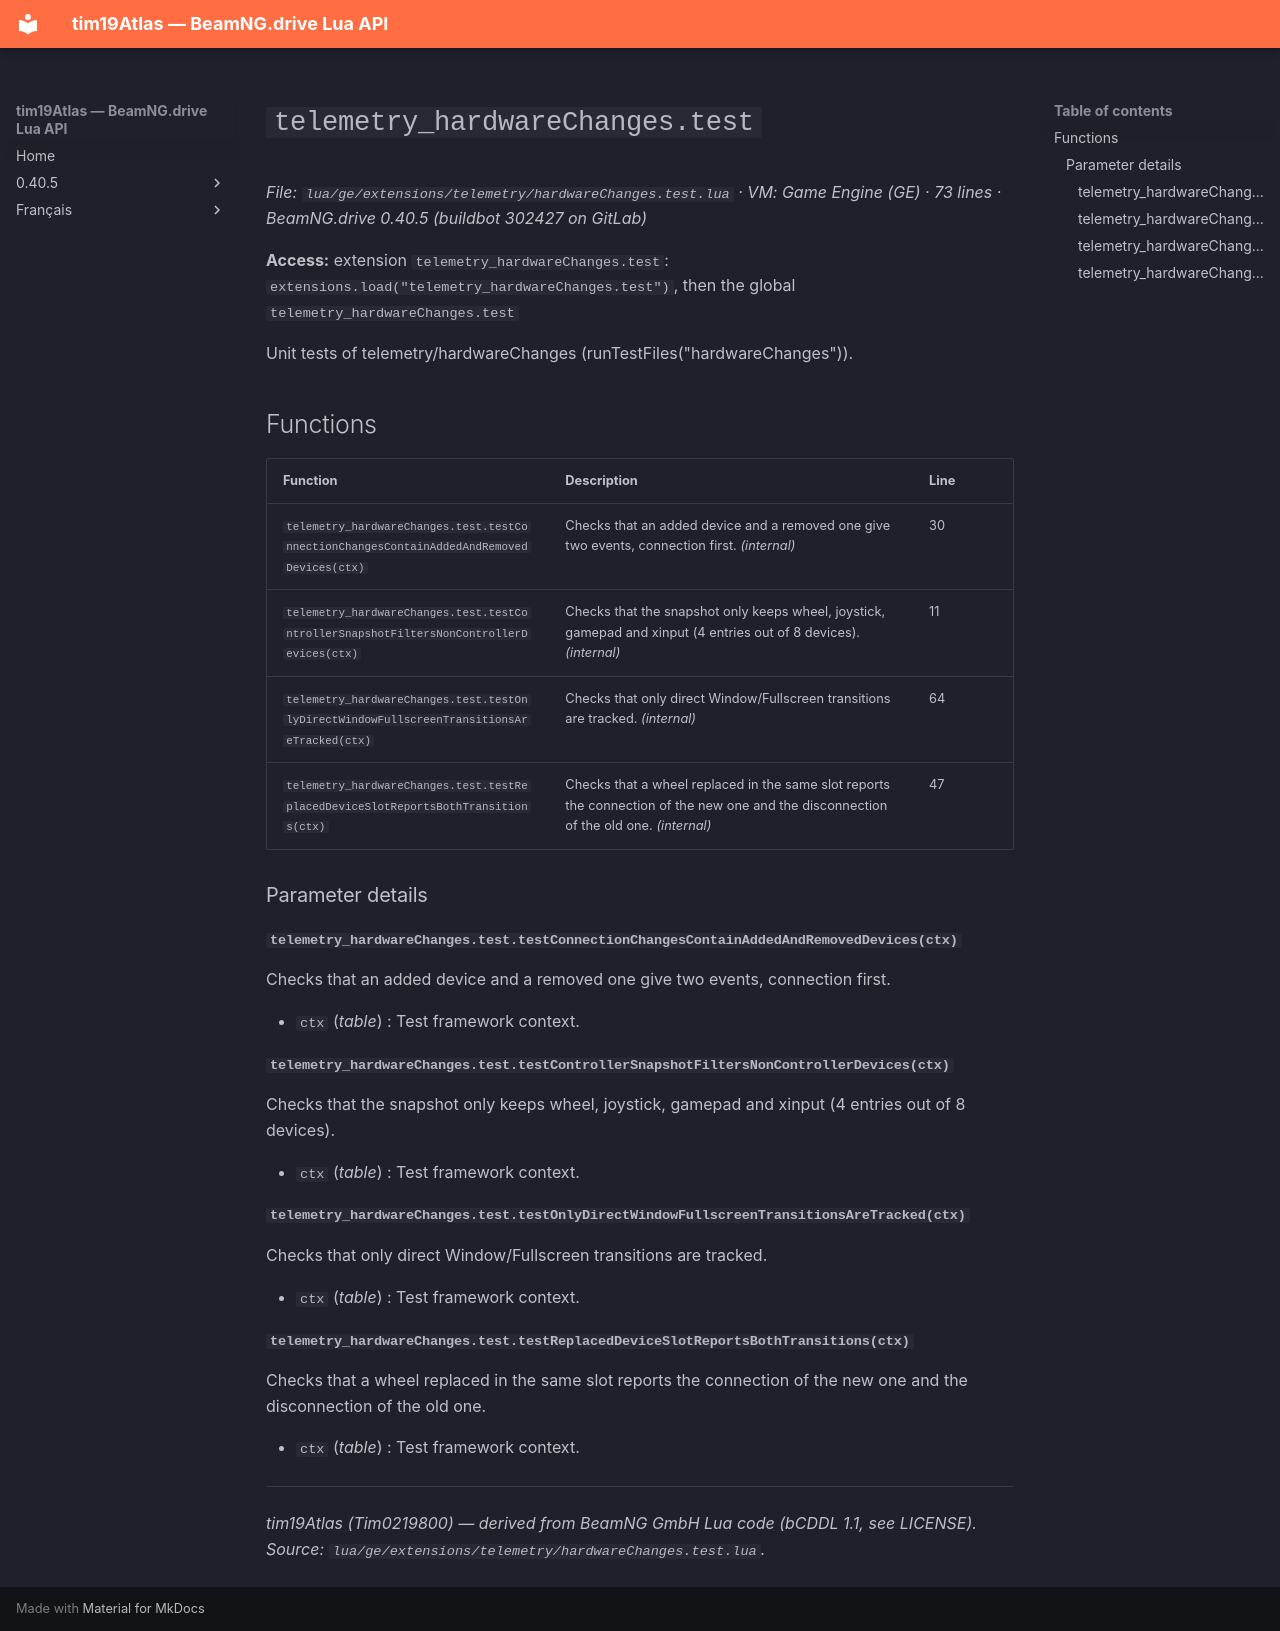

repository: Tim0219800/beamng-lua-atlas · page: 0.40.5/ge/extensions/telemetry/hardwareChanges.test.html · generator: mkdocs

# `telemetry_hardwareChanges.test`

*File: `lua/ge/extensions/telemetry/hardwareChanges.test.lua` · VM: Game Engine (GE) · 73 lines · BeamNG.drive 0.40.5 (buildbot 302427 on GitLab)*

**Access:** extension `telemetry_hardwareChanges.test`: `extensions.load("telemetry_hardwareChanges.test")`, then the global `telemetry_hardwareChanges.test`

Unit tests of telemetry/hardwareChanges (runTestFiles("hardwareChanges")).

## Functions

| Function | Description | Line |
|---|---|---|
| `telemetry_hardwareChanges.test.testConnectionChangesContainAddedAndRemovedDevices(ctx)` | Checks that an added device and a removed one give two events, connection first. *(internal)* | 30 |
| `telemetry_hardwareChanges.test.testControllerSnapshotFiltersNonControllerDevices(ctx)` | Checks that the snapshot only keeps wheel, joystick, gamepad and xinput (4 entries out of 8 devices). *(internal)* | 11 |
| `telemetry_hardwareChanges.test.testOnlyDirectWindowFullscreenTransitionsAreTracked(ctx)` | Checks that only direct Window/Fullscreen transitions are tracked. *(internal)* | 64 |
| `telemetry_hardwareChanges.test.testReplacedDeviceSlotReportsBothTransitions(ctx)` | Checks that a wheel replaced in the same slot reports the connection of the new one and the disconnection of the old one. *(internal)* | 47 |

### Parameter details

#### `telemetry_hardwareChanges.test.testConnectionChangesContainAddedAndRemovedDevices(ctx)`

Checks that an added device and a removed one give two events, connection first.

- `ctx` (*table*) : Test framework context.

#### `telemetry_hardwareChanges.test.testControllerSnapshotFiltersNonControllerDevices(ctx)`

Checks that the snapshot only keeps wheel, joystick, gamepad and xinput (4 entries out of 8 devices).

- `ctx` (*table*) : Test framework context.

#### `telemetry_hardwareChanges.test.testOnlyDirectWindowFullscreenTransitionsAreTracked(ctx)`

Checks that only direct Window/Fullscreen transitions are tracked.

- `ctx` (*table*) : Test framework context.

#### `telemetry_hardwareChanges.test.testReplacedDeviceSlotReportsBothTransitions(ctx)`

Checks that a wheel replaced in the same slot reports the connection of the new one and the disconnection of the old one.

- `ctx` (*table*) : Test framework context.

---
*tim19Atlas (Tim0219800) — derived from BeamNG GmbH Lua code (bCDDL 1.1, see LICENSE). Source: `lua/ge/extensions/telemetry/hardwareChanges.test.lua`.*
